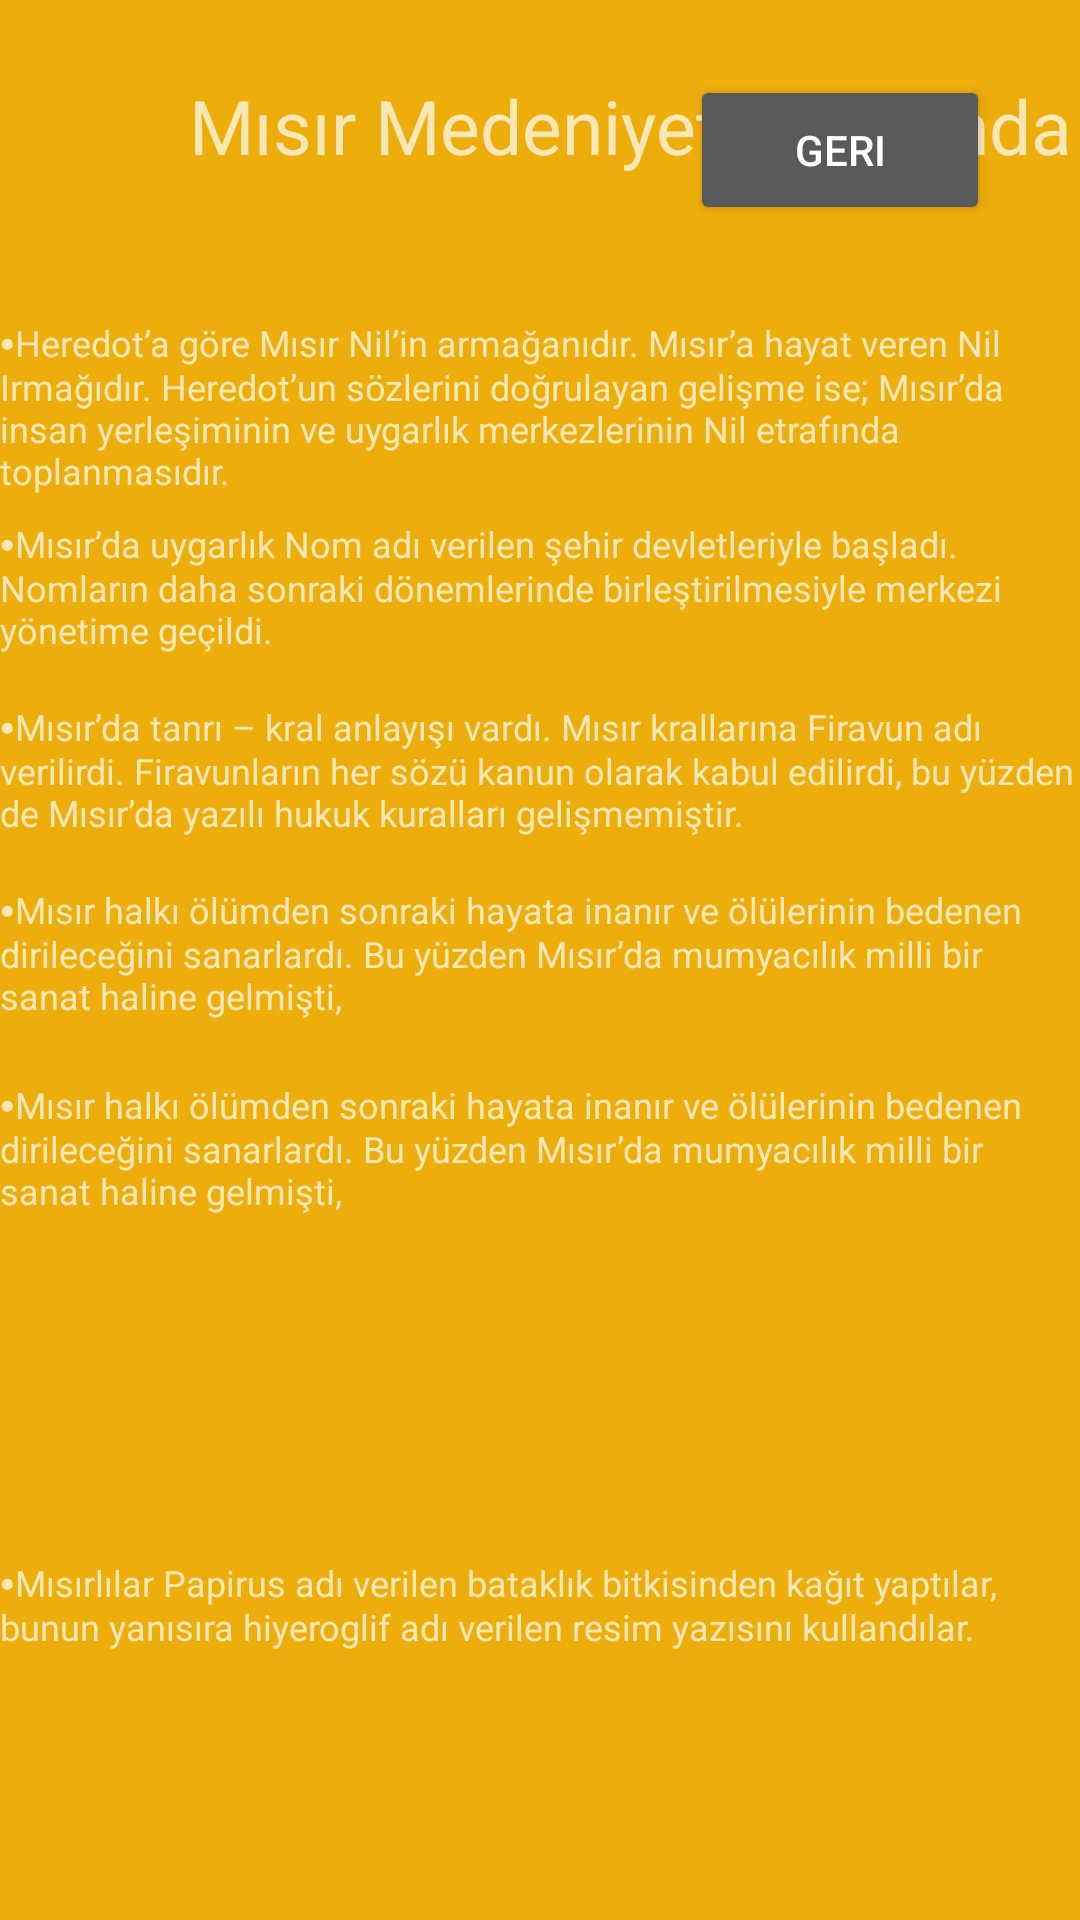

Reconstruct the res/layout file that produces this screen, plus the resources it refers to.
<!-- AndroidManifest.xml: application theme Theme.AppCompat.NoActionBar -->
<!-- res/layout/activity_misir.xml -->
<?xml version="1.0" encoding="utf-8"?>
<androidx.constraintlayout.widget.ConstraintLayout xmlns:android="http://schemas.android.com/apk/res/android"
    xmlns:app="http://schemas.android.com/apk/res-auto"
    xmlns:tools="http://schemas.android.com/tools"
    android:layout_width="match_parent"
    android:layout_height="match_parent"
    tools:context=".MisirActivity"
    android:background="#EDAD0A">

    <TextView
        android:id="@+id/textView"
        android:layout_width="wrap_content"
        android:layout_height="33dp"
        android:layout_marginStart="30dp"
        android:layout_marginTop="25dp"
        android:duplicateParentState="false"
        android:text="@string/Misir"
        android:textAlignment="center"
        android:textSize="25sp"
        app:layout_constraintStart_toStartOf="parent"
        app:layout_constraintTop_toTopOf="parent" />

    <Button
        android:id="@+id/geri_button"
        android:layout_width="100dp"
        android:layout_height="50dp"
        android:layout_marginTop="25dp"
        android:layout_marginEnd="30dp"
        android:text="@string/geri_button"
        app:layout_constraintEnd_toEndOf="parent"
        app:layout_constraintTop_toTopOf="parent" />

    <TextView
        android:id="@+id/textView2"
        android:layout_width="wrap_content"
        android:layout_height="wrap_content"
        android:layout_marginTop="48dp"
        android:text="@string/mısır_text1"
        android:textSize="12dp"
        app:layout_constraintEnd_toEndOf="parent"
        app:layout_constraintHorizontal_bias="0.0"
        app:layout_constraintStart_toStartOf="parent"
        app:layout_constraintTop_toBottomOf="@+id/textView" />

    <TextView
        android:id="@+id/textView30"
        android:layout_width="wrap_content"
        android:layout_height="wrap_content"
        android:layout_marginTop="8dp"
        android:text="@string/mısır_text2"
        android:textSize="12dp"
        app:layout_constraintEnd_toEndOf="parent"
        app:layout_constraintHorizontal_bias="0.0"
        app:layout_constraintStart_toStartOf="parent"
        app:layout_constraintTop_toBottomOf="@+id/textView2" />

    <TextView
        android:id="@+id/textView31"
        android:layout_width="wrap_content"
        android:layout_height="wrap_content"
        android:layout_marginTop="16dp"
        android:text="@string/mısır_text3"
        android:textSize="12dp"
        app:layout_constraintEnd_toEndOf="parent"
        app:layout_constraintHorizontal_bias="0.0"
        app:layout_constraintStart_toStartOf="parent"
        app:layout_constraintTop_toBottomOf="@+id/textView30" />

    <TextView
        android:id="@+id/textView32"
        android:layout_width="wrap_content"
        android:layout_height="wrap_content"
        android:layout_marginTop="16dp"
        android:text="@string/mısır_text4"
        android:textSize="12dp"
        app:layout_constraintEnd_toEndOf="parent"
        app:layout_constraintHorizontal_bias="0.0"
        app:layout_constraintStart_toStartOf="parent"
        app:layout_constraintTop_toBottomOf="@+id/textView31" />

    <TextView
        android:id="@+id/textView33"
        android:layout_width="wrap_content"
        android:layout_height="wrap_content"
        android:layout_marginTop="20dp"
        android:text="@string/mısır_text4"
        android:textSize="12dp"
        app:layout_constraintEnd_toEndOf="parent"
        app:layout_constraintHorizontal_bias="1.0"
        app:layout_constraintStart_toStartOf="parent"
        app:layout_constraintTop_toBottomOf="@+id/textView32" />

    <TextView
        android:id="@+id/textView34"
        android:layout_width="wrap_content"
        android:layout_height="wrap_content"
        android:text="@string/mısır_text6"
        android:textSize="12dp"
        app:layout_constraintBottom_toBottomOf="parent"
        app:layout_constraintEnd_toEndOf="parent"
        app:layout_constraintHorizontal_bias="0.0"
        app:layout_constraintStart_toStartOf="parent"
        app:layout_constraintTop_toBottomOf="@+id/textView33"
        app:layout_constraintVertical_bias="0.561" />
</androidx.constraintlayout.widget.ConstraintLayout>
<!-- resources referenced by this layout -->
<resources>
  <string name="Misir">Mısır Medeniyeti Hakkında Bilgiler</string>
  <string name="geri_button">Geri</string>
</resources>
